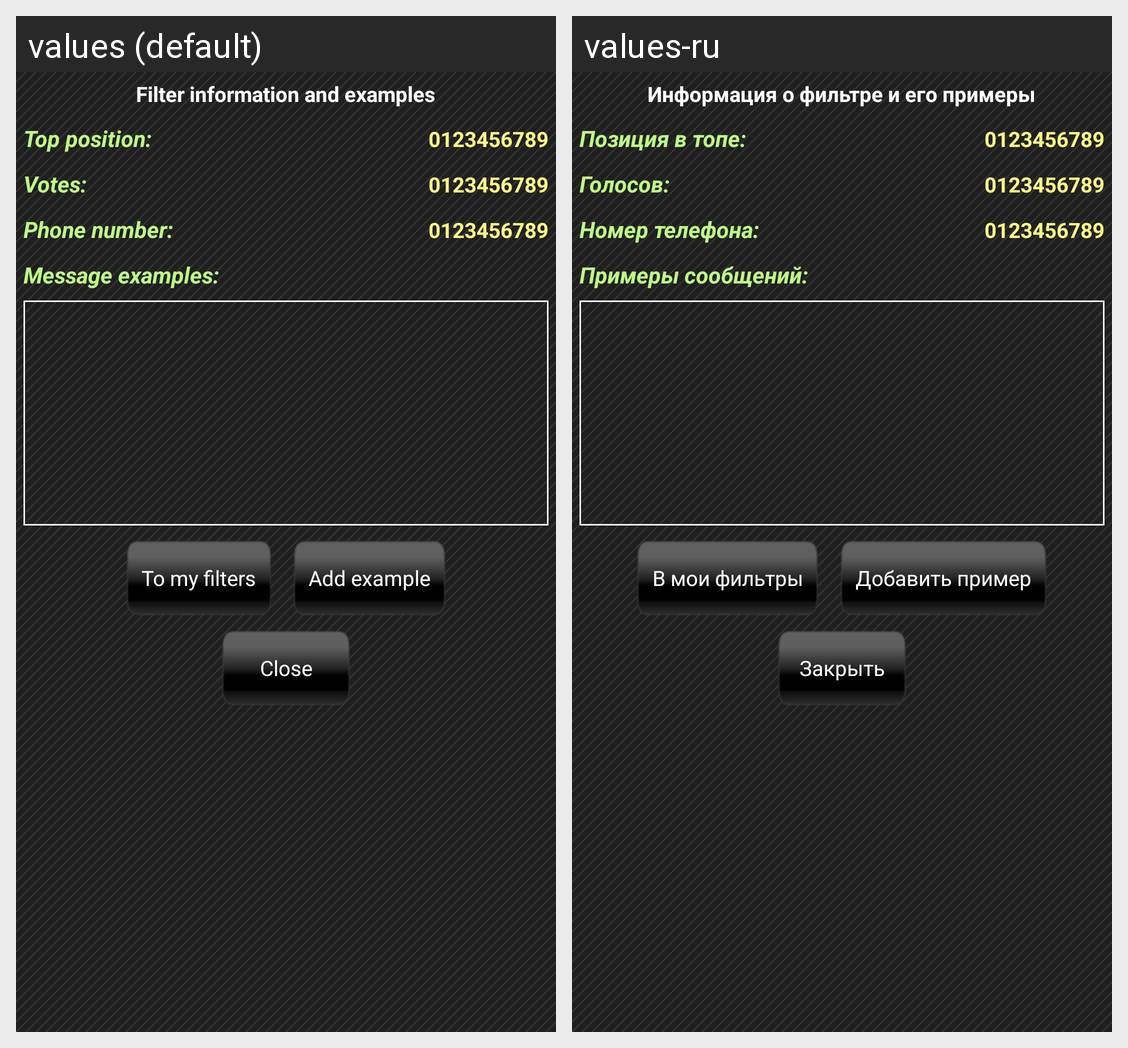

Strings drawn on this Android screen and how each of the app's shown locales translates them:
Android screen res/layout/dialog_message_example.xml rendered under 2 locales, left to right: values (default), values-ru. Device: Nexus 5 (rendered at 1080×1920; each locale shown at half size, 540×960, under a caption strip naming it); theme AppTheme.
Strings drawn on this screen, with the default value and each locale's value (text and hints the layout hard-codes, and strings that could not be matched under every locale, appear in the picture but are not listed):

filter_info_title
  values: Filter information and examples
  values-ru: Информация о фильтре и его примеры

messages_position
  values: Top position:
  values-ru: Позиция в топе:

default_numbers
  values: 0123456789
  values-ru: 0123456789

messages_votes
  values: Votes:
  values-ru: Голосов:

phone_number_with_dots
  values: Phone number:
  values-ru: Номер телефона:

message_examples
  values: Message examples:
  values-ru: Примеры сообщений:

to_my_filters
  values: To my filters
  values-ru: В мои фильтры

add_example
  values: Add example
  values-ru: Добавить пример

close
  values: Close
  values-ru: Закрыть
